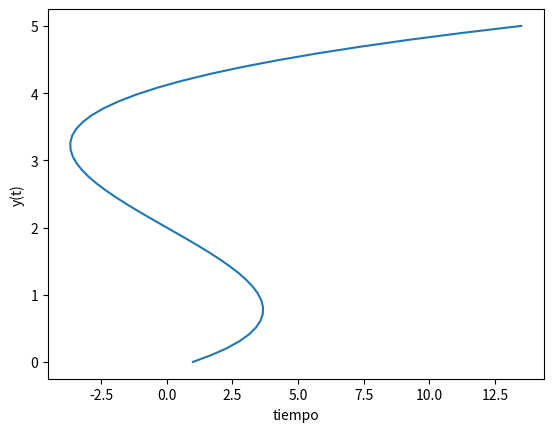

Write the Python code that produced this figure.
import numpy as np
from scipy.integrate import odeint
import matplotlib.pyplot as plt
from math import *


def ej3(y,x):
    dydx = 2*(x-2)**2+ (y/(x-2))
    return dydx

y=1
t= np.linspace(0,5)

def resuelta3():
    resuelta= odeint(ej3,y,t)
    plt.plot(resuelta,t)
    plt.xlabel('tiempo')
    plt.ylabel('y(t)')
    plt.grid
    plt.show()


resuelta3()
